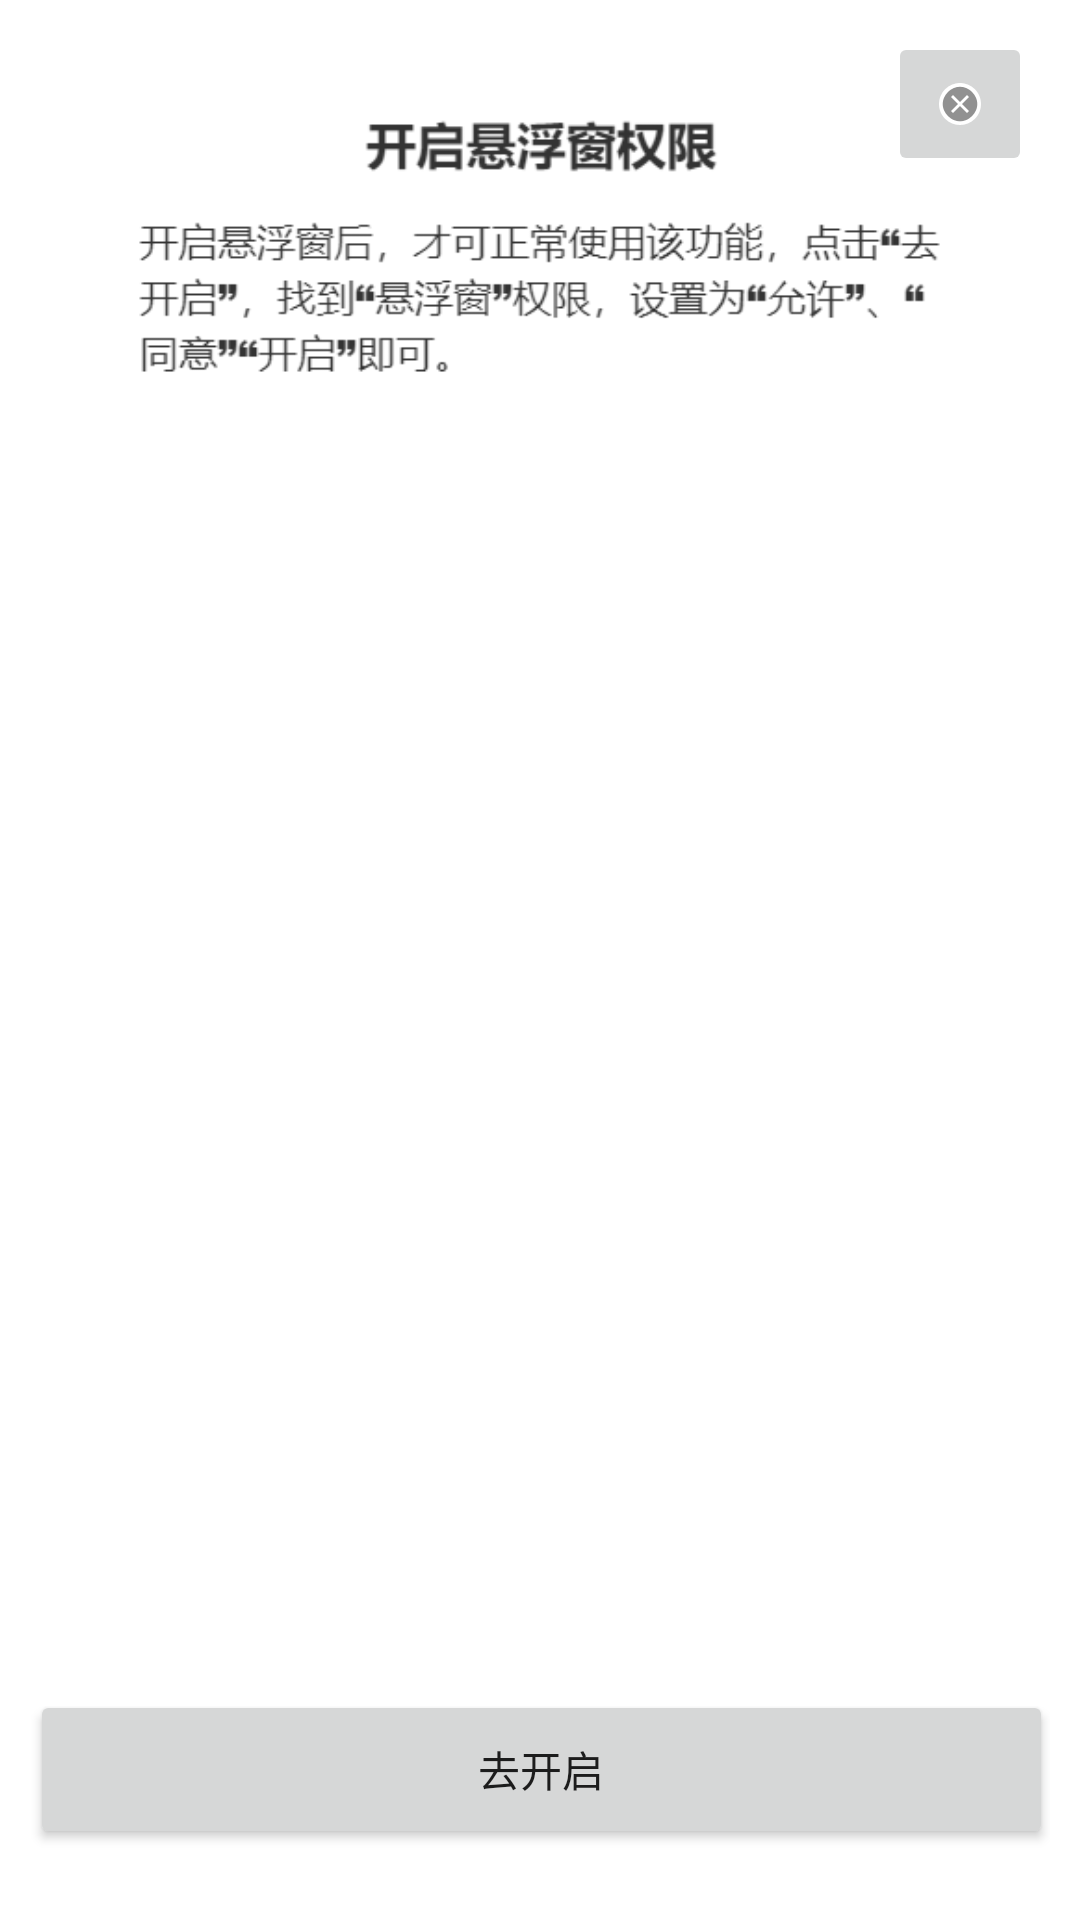

The Android layout XML behind this screen, and the referenced resources:
<!-- AndroidManifest.xml: application theme Theme.SCRMRobot -->
<!-- res/layout/float_window_dialog.xml -->
<?xml version="1.0" encoding="utf-8"?>
<androidx.constraintlayout.widget.ConstraintLayout xmlns:android="http://schemas.android.com/apk/res/android"
    xmlns:app="http://schemas.android.com/apk/res-auto"
    xmlns:tools="http://schemas.android.com/tools"
    android:id="@+id/float_window_dialog"
    android:layout_width="match_parent"
    android:layout_height="match_parent"
    android:minWidth="200dp"
    android:orientation="vertical"
    android:padding="10dp"
    android:paddingBottom="30dp"
    android:paddingTop="30dp">

    <ImageView
        android:id="@+id/floatWindowNoticeIMG"
        android:layout_width="271dp"
        android:layout_height="146dp"
        app:layout_constraintEnd_toEndOf="parent"
        app:layout_constraintStart_toStartOf="parent"
        app:srcCompat="@drawable/qq20220324155635"
        tools:ignore="MissingConstraints"
        tools:layout_editor_absoluteY="336dp"
        android:contentDescription="TODO" />

    <Button
        android:id="@+id/openFloatWindow"
        android:layout_width="341dp"
        android:layout_height="53dp"
        android:onClick="openFloatWindow"
        android:text="@string/accessNotice"
        app:layout_constraintBottom_toBottomOf="parent"
        app:layout_constraintEnd_toEndOf="parent"
        app:layout_constraintHorizontal_bias="0.507"
        app:layout_constraintStart_toStartOf="parent"
        app:layout_constraintTop_toTopOf="parent"
        app:layout_constraintVertical_bias="0.976"
        tools:ignore="DuplicateSpeakableTextCheck" />

    <ImageButton
        android:id="@+id/closeFloatWindowNotice"
        android:layout_width="48dp"
        android:layout_height="48dp"
        android:layout_marginStart="10dp"
        android:layout_marginEnd="6dp"
        android:layout_marginBottom="9dp"
        android:onClick="closeFloatWindowNotice"
        app:layout_constraintBottom_toBottomOf="parent"
        app:layout_constraintEnd_toEndOf="parent"
        app:layout_constraintHorizontal_bias="1.0"
        app:layout_constraintStart_toStartOf="parent"
        app:layout_constraintTop_toTopOf="parent"
        app:layout_constraintVertical_bias="0.001"
        app:srcCompat="@android:drawable/presence_offline"
        tools:ignore="ContentDescription,ImageContrastCheck,SpeakableTextPresentCheck" />


</androidx.constraintlayout.widget.ConstraintLayout>
<!-- resources referenced by this layout -->
<resources>
  <!-- drawable qq20220324155635: png bitmap (drawable, 13597 bytes) -->
  <string name="accessNotice">去开启</string>
  <style name="Theme.SCRMRobot" parent="Theme.MaterialComponents.DayNight.DarkActionBar">
          
          <item name="colorPrimary">@color/purple_500</item>
          <item name="colorPrimaryVariant">@color/purple_700</item>
          <item name="colorOnPrimary">@color/white</item>
          
          <item name="colorSecondary">@color/teal_200</item>
          <item name="colorSecondaryVariant">@color/teal_700</item>
          <item name="colorOnSecondary">@color/black</item>
          
          <item name="android:statusBarColor" tools:targetApi="l">?attr/colorPrimaryVariant</item>
          
      </style>
  <!-- not gathered from this repository: default colours our renderer supplied (Android Studio template values) -->
  <color name="purple_500">#FF6200EE</color>
  <color name="purple_700">#FF3700B3</color>
  <color name="teal_200">#FF03DAC5</color>
  <color name="teal_700">#FF018786</color>
  <color name="black">#FF000000</color>
  <color name="white">#FFFFFFFF</color>
</resources>
